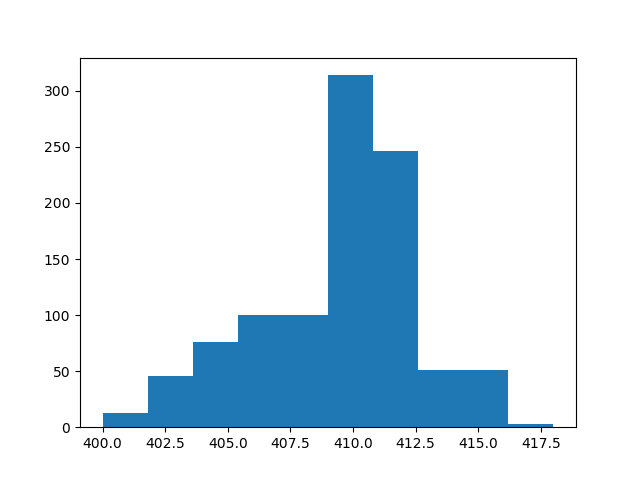

Values plotted in this chart, from the file beside it:
count, value
0, 412
1, 409
2, 415
3, 408
4, 405
5, 411
6, 410
7, 410
8, 409
9, 406
10, 406
11, 409
12, 412
13, 412
14, 409
15, 410
16, 405
17, 408
18, 416
19, 409
20, 411
21, 401
22, 409
23, 410
24, 411
25, 409
26, 404
27, 404
28, 408
29, 409
30, 410
31, 408
32, 416
33, 410
34, 407
35, 412
36, 412
37, 408
38, 409
39, 404
40, 411
41, 412
42, 409
43, 403
44, 408
45, 409
46, 408
47, 408
48, 411
49, 411
50, 411
51, 410
52, 406
53, 409
54, 410
55, 414
56, 407
57, 411
58, 410
59, 411
... 940 more rows
